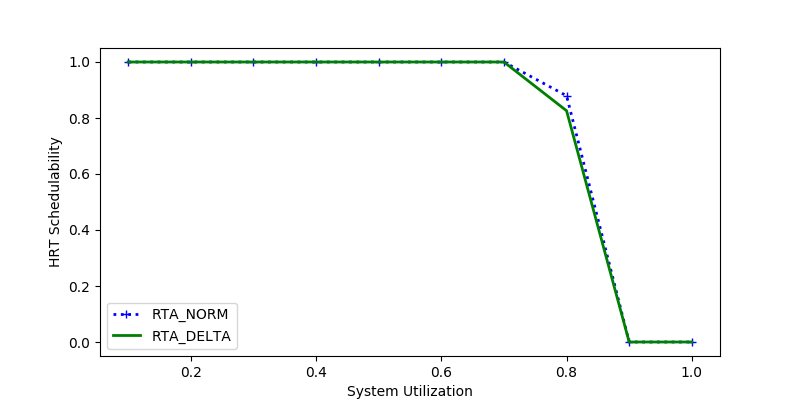

The data file committed next to this chart (first rows):
sys_util, RTA_NORM, RTA_DELTA
0.7, 1.0, 1.0
0.5, 1.0, 1.0
0.6, 1.0, 1.0
0.9, 0.0, 0.0
0.1, 1.0, 1.0
0.3, 1.0, 1.0
1.0, 0.0, 0.0
0.2, 1.0, 1.0
0.4, 1.0, 1.0
0.8, 0.8795, 0.8259
